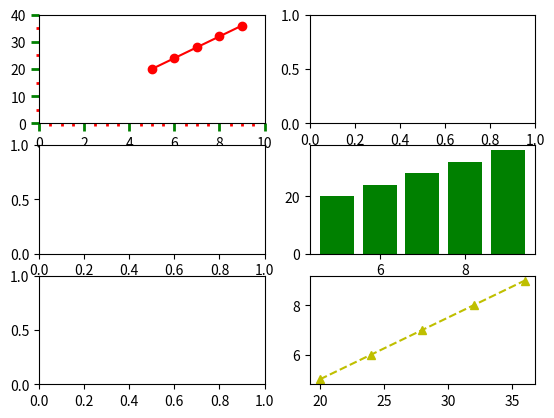

This chart was generated by the following Python code:
import matplotlib.pyplot as plt
from matplotlib.ticker import MultipleLocator

fig, ax = plt.subplots(3, 2)
x = range(5, 10)
y = range(20, 40, 4)
ax[0, 0].plot(x, y, "ro-")
ax[0, 0].set_xlim(0,10)
ax[0,0].set_ylim(0,40)
ax[0,0].tick_params(which = "both", width = 2)
ax[0,0].tick_params(which = "major", length = 6, color = "g")
ax[0,0].tick_params(which = "minor", length = 2, color = "r")

ax[0,0].yaxis.set_minor_locator(MultipleLocator(5))
ax[0,0].yaxis.set_major_locator(MultipleLocator(10))
ax[0,0].xaxis.set_minor_locator(MultipleLocator(0.5))
ax[0,0].xaxis.set_major_locator(MultipleLocator(2))

ax[2,1].plot(y, x, "y^--")
ax[1,1].bar(x, y, color = "g")

plt.show()
